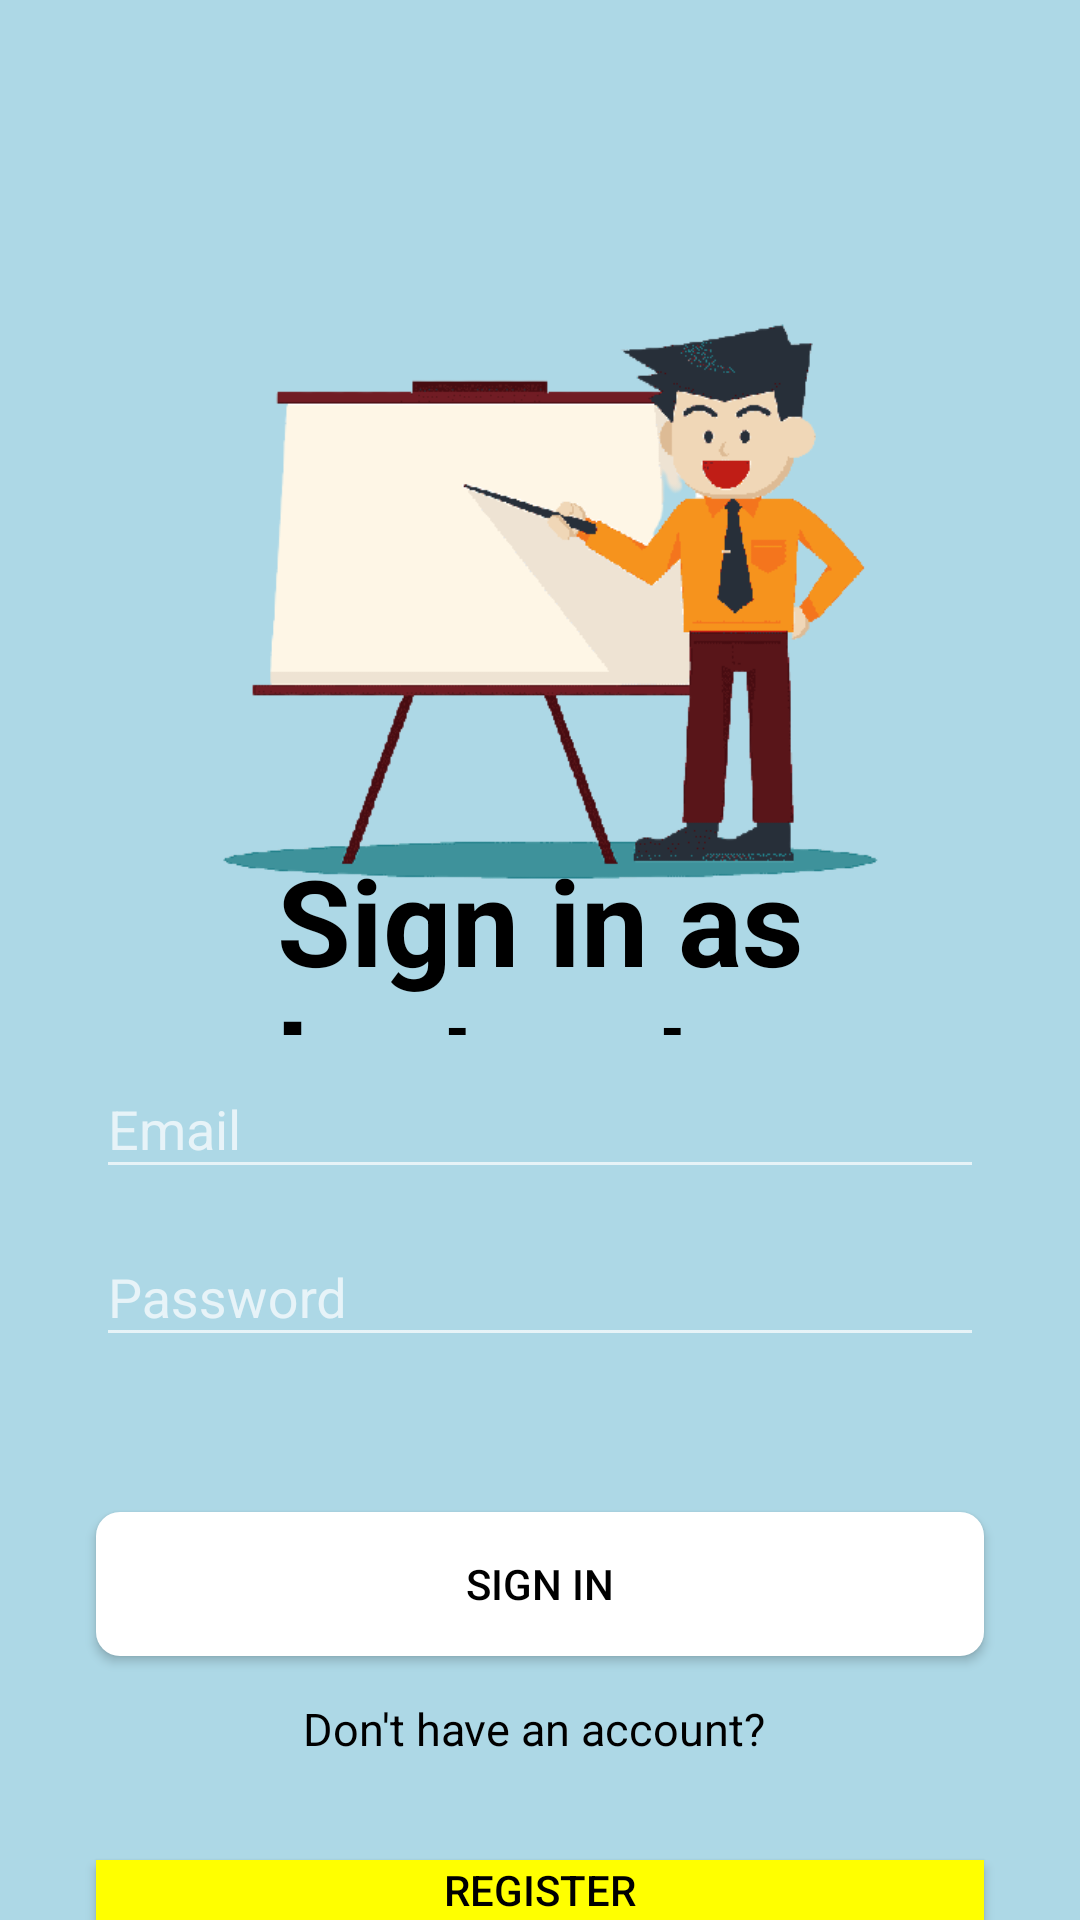

The Android layout XML behind this screen, and the referenced resources:
<!-- AndroidManifest.xml: application theme Theme.App -->
<!-- res/layout/activity_instructor.xml -->
<?xml version="1.0" encoding="utf-8"?>
<RelativeLayout xmlns:android="http://schemas.android.com/apk/res/android"
    xmlns:app="http://schemas.android.com/apk/res-auto"
    xmlns:tools="http://schemas.android.com/tools"
    android:layout_width="match_parent"
    android:layout_height="match_parent"
    tools:context=".StudentLoginActivity"
    android:background="#ADD8E6">

    <ProgressBar
        android:id="@+id/progressBar"
        android:layout_width="wrap_content"
        android:layout_height="wrap_content"
        android:visibility="gone"
        android:layout_marginLeft="180dp"
        android:layout_marginTop="400dp"/>


    <ImageView
        android:id="@+id/myImageView1"
        android:layout_width="50dp"
        android:layout_height="50dp"
        android:src="@drawable/arrow"
        android:contentDescription="Return Arrow"
        android:layout_gravity="center"
        android:layout_marginTop="8dp" />

    <TextView
        android:layout_width="500dp"
        android:layout_height="65dp"
        android:text="Sign in as Instructor"
        android:layout_marginTop="280dp"
        android:textSize="40dp"
        android:textColor="@color/black"
        android:textStyle="bold"
        android:gravity="center"
        />

    <ImageView
        android:id="@+id/studentLogoImageView"
        android:layout_width="300dp"
        android:layout_height="300dp"
        android:layout_centerHorizontal="true"
        android:layout_marginTop="50dp"
        android:src="@drawable/f" />

    <com.google.android.material.textfield.TextInputLayout
        android:id="@+id/instructorEmailTextInputLayout"
        android:layout_width="match_parent"
        android:layout_height="wrap_content"
        android:layout_marginStart="32dp"
        android:layout_marginTop="344dp"
        android:layout_marginEnd="32dp"
        app:hintTextAppearance="@style/WhiteHintText">

        <com.google.android.material.textfield.TextInputEditText
            android:id="@+id/instructorEmailEditText1"
            android:layout_width="match_parent"
            android:layout_height="wrap_content"
            android:inputType="textEmailAddress"
            android:textColor="@color/black"
            android:textColorHint="@color/white"
            android:hint="Email"
            />
    </com.google.android.material.textfield.TextInputLayout>


    <com.google.android.material.textfield.TextInputLayout
        android:id="@+id/instructorPasswordTextInputLayout"
        android:layout_width="match_parent"
        android:layout_height="wrap_content"
        android:layout_marginStart="32dp"
        android:layout_marginTop="400dp"
        android:layout_marginEnd="32dp"
        app:hintTextAppearance="@style/WhiteHintText">

        <com.google.android.material.textfield.TextInputEditText
            android:id="@+id/instructorPasswordEditText1"
            android:layout_width="match_parent"
            android:layout_height="wrap_content"
            android:inputType="textPassword"
            android:textColor="@color/black"
            android:textColorHint="@color/white"
            android:hint="Password" />
    </com.google.android.material.textfield.TextInputLayout>




    <Button
        android:id="@+id/InstructorSignInButton1"
        android:layout_width="match_parent"
        android:layout_height="wrap_content"
        android:layout_marginStart="32dp"
        android:layout_marginTop="504dp"
        android:layout_marginEnd="32dp"
        android:layout_centerHorizontal="true"
        android:text="Sign in"
        android:background="@drawable/button_touch_effect"
        android:textColor="@android:color/black" />


    <TextView
        android:id="@+id/registerTextView"
        android:layout_width="wrap_content"
        android:layout_height="wrap_content"
        android:layout_centerHorizontal="true"
        android:layout_marginTop="566dp"
        android:text="Don't have an account? "
        android:textColor="@color/black"
        android:textSize="15dp"/>
    <Button
        android:id="@+id/registrationButton"
        android:layout_width="300dp"
        android:layout_height="wrap_content"
        android:layout_marginStart="32dp"
        android:layout_marginTop="620dp"
        android:layout_marginEnd="32dp"
        android:layout_centerHorizontal="true"
        android:text="Register"
        android:background="#FFFF00"
        android:textColor="@android:color/black"
        tools:ignore="UnknownId" />

</RelativeLayout>
<!-- resources referenced by this layout -->
<resources>
  <color name="black">#FF000000</color>
  <color name="white">#FFFFFFFF</color>
  <!-- drawable button_touch_effect (drawable) -->
  <?xml version="1.0" encoding="utf-8"?>
  <selector xmlns:android="http://schemas.android.com/apk/res/android">
      <item android:state_pressed="true">
          <shape>
              <solid android:color="@color/design_default_color_primary_variant" /> 
              <corners android:radius="8dp" /> 
          </shape>
      </item>
      <item>
          <shape>
              <solid android:color="@color/cardview_light_background" /> 
              <corners android:radius="8dp" /> 
          </shape>
      </item>
  </selector>
  <!-- drawable f: png bitmap (drawable, 27325 bytes) -->
  <style name="WhiteHintText" parent="TextAppearance.Design.Hint">
          <item name="android:textColor">@color/white</item>
      </style>
  <style name="Theme.App" parent="Theme.SplashScreen">
          
          <item name="windowSplashScreenBackground">@android:color/white</item>
          
  
          <item name="windowSplashScreenAnimationDuration">2000</item>
  
          
          
          <item name="postSplashScreenTheme">@style/Theme.UniversityAttendanceApp</item>
      </style>
  <style name="Theme.SplashScreen" parent="Theme.AppCompat.NoActionBar">
      <item name="android:windowBackground">@color/white</item>
  </style>
  <style name="Theme.UniversityAttendanceApp" parent="Theme.MaterialComponents.DayNight.DarkActionBar">
          
  
          <item name="android:windowBackground">@android:color/white</item>
          <item name="colorPrimary">@color/purple_500</item>
          <item name="colorPrimaryVariant">@color/purple_700</item>
          <item name="colorOnPrimary">@color/white</item>
          
          <item name="colorSecondary">@color/teal_200</item>
          <item name="colorSecondaryVariant">@color/teal_700</item>
          <item name="colorOnSecondary">@color/black</item>
          
          <item name="android:statusBarColor">?attr/colorPrimaryVariant</item>
          
      </style>
  <color name="purple_500">#FF6200EE</color>
  <color name="purple_700">#FF3700B3</color>
  <color name="teal_200">#FF03DAC5</color>
  <color name="teal_700">#FF018786</color>
</resources>
